Run: headless pygame with SDL's dummy video driver; simulated clock (each Clock.tick advances the game by its frame time, no real sleeping); random seed 0; keys injected as events and as key.get_pressed() state; mouse plan: one left click at the window centre at the start of phase 2, then a move to the lower-right quarter at the start of phase 3.
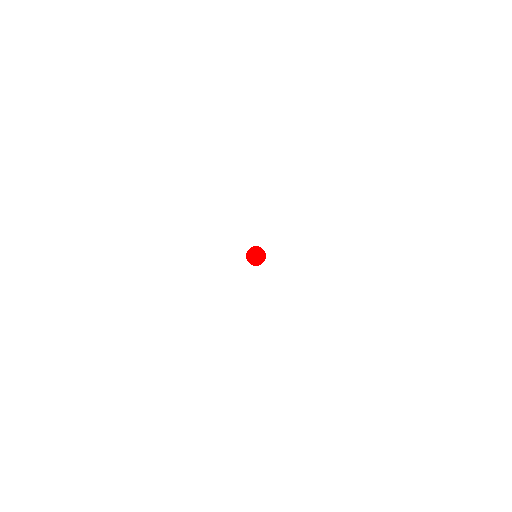
Frame 1 of 4 · flips 1–60 · no input
Frame 2 of 4 · flips 61–180 · clicked the window centre · tapped SPACE, RETURN · held RIGHT (→), D · screen unchanged from frame 1, image omitted
Frame 3 of 4 · flips 181–300 · moved the mouse to the lower-right quarter · held DOWN (↓), S · screen unchanged from frame 2, image omitted
Frame 4 of 4 · flips 301–420 · held LEFT (←), A, UP (↑), W · screen unchanged from frame 3, image omitted

The pygame program that drew these frames:

import pygame, sys

window = pygame.display.set_mode((512,512))
clock = pygame.time.Clock()
draw_circle = False

while True:

    #print(pygame.mouse.get_pos())
        
    window.fill((255,255,255))
    pygame.draw.circle(window,(255,0,0),(256,256),10)

    

    clock.tick(1)
    pygame.display.flip()
                
